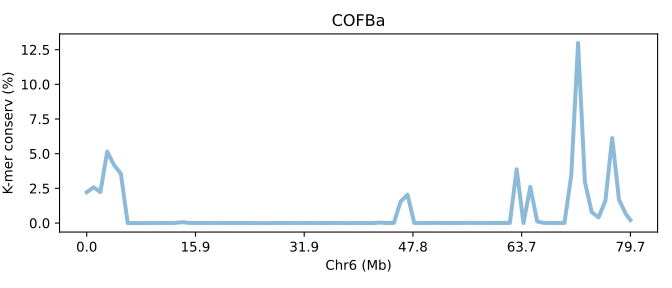

The file beside this chart, header and first rows:
SeqID	Chr6 (Mb)	K-mer conserv (%)	Group	Group_chrom
COFBa.chr6	0.0	2.22	0	0
COFBa.chr6	0.01255	2.574	0	0
COFBa.chr6	0.0251	2.234	0	0
COFBa.chr6	0.03765	5.153	0	0
COFBa.chr6	0.05021	4.183	0	0
COFBa.chr6	0.06276	3.56	0	0
COFBa.chr6	0.07531	0.00123	0	0
COFBa.chr6	0.08786	0.0	0	0
COFBa.chr6	0.1004	0.0	0	0
COFBa.chr6	0.113	0.0008567	0	0
COFBa.chr6	0.1255	0.00852	0	0
COFBa.chr6	0.1381	0.00409	0	0
COFBa.chr6	0.1506	0.002813	0	0
COFBa.chr6	0.1632	0.01232	0	0
COFBa.chr6	0.1757	0.06362	0	0
COFBa.chr6	0.1883	0.007283	0	0
COFBa.chr6	0.2008	0.00388	0	0
COFBa.chr6	0.2134	0.00121	0	0
COFBa.chr6	0.2259	0.002943	0	0
COFBa.chr6	0.2385	0.008917	0	0
COFBa.chr6	0.251	0.00708	0	0
COFBa.chr6	0.2636	0.00363	0	0
COFBa.chr6	0.2761	0.00439	0	0
COFBa.chr6	0.2887	0.003233	0	0
COFBa.chr6	0.3012	0.001137	0	0
COFBa.chr6	0.3138	0.0006233	0	0
COFBa.chr6	0.3263	0.00127	0	0
COFBa.chr6	0.3389	0.0	0	0
COFBa.chr6	0.3514	0.00471	0	0
COFBa.chr6	0.364	0.0006133	0	0
COFBa.chr6	0.3765	0.001643	0	0
COFBa.chr6	0.3891	0.01133	0	0
COFBa.chr6	0.4017	0.002113	0	0
COFBa.chr6	0.4142	0.003003	0	0
COFBa.chr6	0.4268	0.009757	0	0
COFBa.chr6	0.4393	0.0007267	0	0
COFBa.chr6	0.4519	0.002083	0	0
COFBa.chr6	0.4644	0.001713	0	0
COFBa.chr6	0.477	0.0001367	0	0
COFBa.chr6	0.4895	0.00058	0	0
COFBa.chr6	0.5021	0.00195	0	0
COFBa.chr6	0.5146	0.0004667	0	0
COFBa.chr6	0.5272	0.001197	0	0
COFBa.chr6	0.5397	0.03488	0	0
COFBa.chr6	0.5523	0.00169	0	0
COFBa.chr6	0.5648	0.002793	0	0
COFBa.chr6	0.5774	1.549	0	0
COFBa.chr6	0.5899	2.049	0	0
COFBa.chr6	0.6025	0.002907	0	0
COFBa.chr6	0.615	0.0074	0	0
COFBa.chr6	0.6276	0.004393	0	0
COFBa.chr6	0.6401	0.01261	0	0
COFBa.chr6	0.6527	0.00151	0	0
COFBa.chr6	0.6652	0.002297	0	0
COFBa.chr6	0.6778	0.003247	0	0
COFBa.chr6	0.6903	0.001633	0	0
COFBa.chr6	0.7029	0.01307	0	0
COFBa.chr6	0.7154	0.00729	0	0
COFBa.chr6	0.728	0.008323	0	0
COFBa.chr6	0.7405	0.003487	0	0
... 21 more rows
